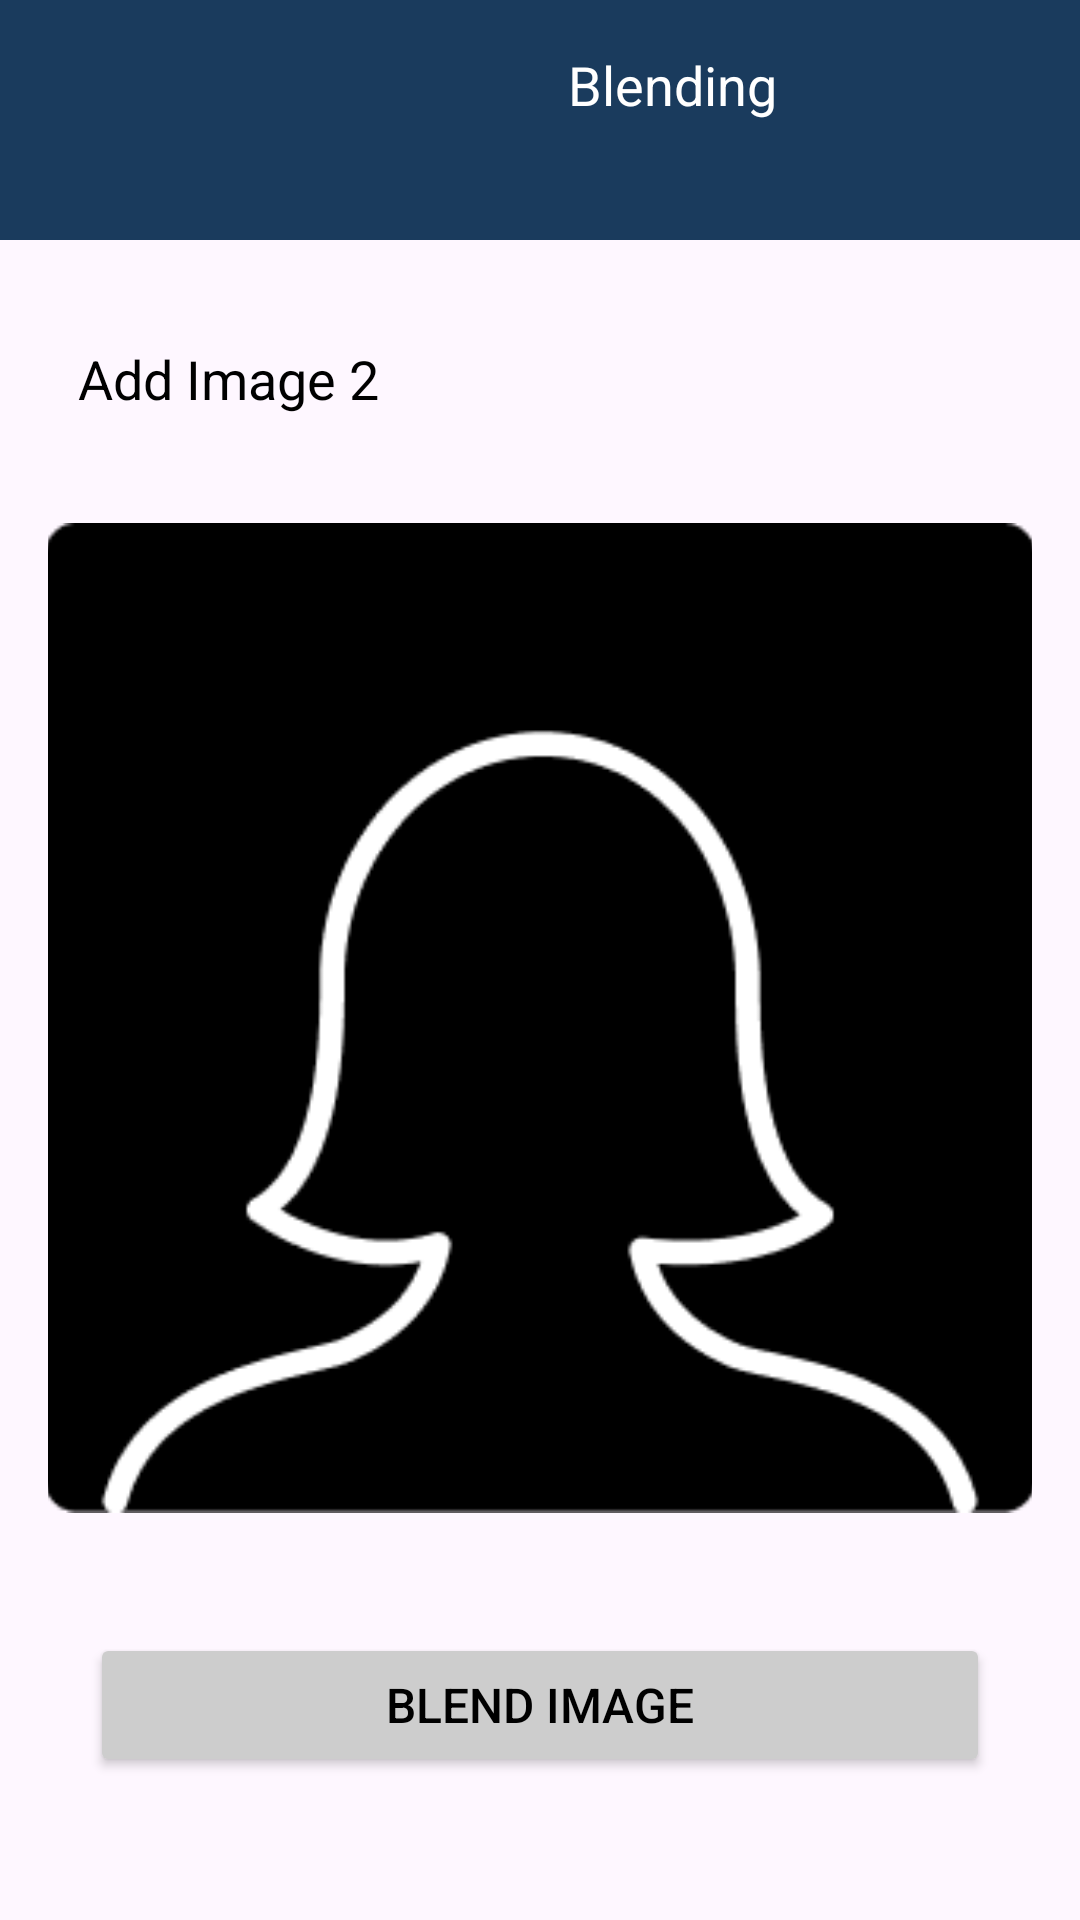

Android layout source for this screen:
<!-- AndroidManifest.xml: application theme Theme.MiniProjectImageAI -->
<!-- res/layout/activity_blending.xml -->
<?xml version="1.0" encoding="utf-8"?>
<LinearLayout xmlns:android="http://schemas.android.com/apk/res/android"
    android:layout_width="match_parent"
    android:layout_height="match_parent"
    android:orientation="vertical"
    android:focusable="false" >

    <LinearLayout
        android:layout_width="match_parent"
        android:layout_height="wrap_content"
        android:orientation="horizontal"
        android:background="#1A3B5D"
        android:padding="16dp">

        <Button
            android:id="@+id/back"
            android:layout_width="wrap_content"
            android:layout_height="wrap_content"
            android:drawableLeft="@drawable/baseline_arrow_back"
            android:background="?android:attr/selectableItemBackground"
            android:textColor="#FFFFFF"
            android:layout_gravity="center_vertical"
            android:focusable="true"
            android:focusableInTouchMode="true"
            android:clickable="true" />

        <TextView
            android:id="@+id/colorManipulation"
            android:layout_width="match_parent"
            android:layout_height="wrap_content"
            android:gravity="center"
            android:text="Blending"
            android:textColor="#FFFFFF"
            android:textSize="18sp" />

    </LinearLayout>

    
<LinearLayout
android:layout_width="match_parent"
android:layout_height="wrap_content"
android:orientation="vertical"
android:padding="16dp"
android:gravity="center">


<TextView
    android:layout_width="wrap_content"
    android:layout_height="wrap_content"
    android:text="Add Image 2"
    android:textSize="18sp"
    android:textColor="#000000"
    android:layout_gravity="center_vertical"
    android:layout_marginTop="8dp"
    android:padding="10dp"/>

<ImageView
    android:id="@+id/image2"
    android:layout_width="match_parent"
    android:layout_height="350dp"
    android:src="@drawable/sample_image"
    android:contentDescription="image 2"
    android:scaleType="centerCrop"
    android:layout_marginTop="16dp"
    android:padding="10dp"/>


<Button
    android:id="@+id/btnBlend"
    android:layout_width="300dp"
    android:layout_height="wrap_content"
    android:text="Blend Image"
    android:textSize="16dp"
    android:backgroundTint="#CDCDCD"
    android:textColor="#000000"
    android:layout_marginTop="30dp"
    android:clickable="true" /> 
</LinearLayout>

    </LinearLayout>
<!-- resources referenced by this layout -->
<resources>
  <!-- drawable sample_image: png bitmap (drawable, 6012 bytes) -->
  <style name="Theme.MiniProjectImageAI" parent="Base.Theme.MiniProjectImageAI" />
  <style name="Base.Theme.MiniProjectImageAI" parent="Theme.Material3.DayNight.NoActionBar">
          
          
      </style>
</resources>
